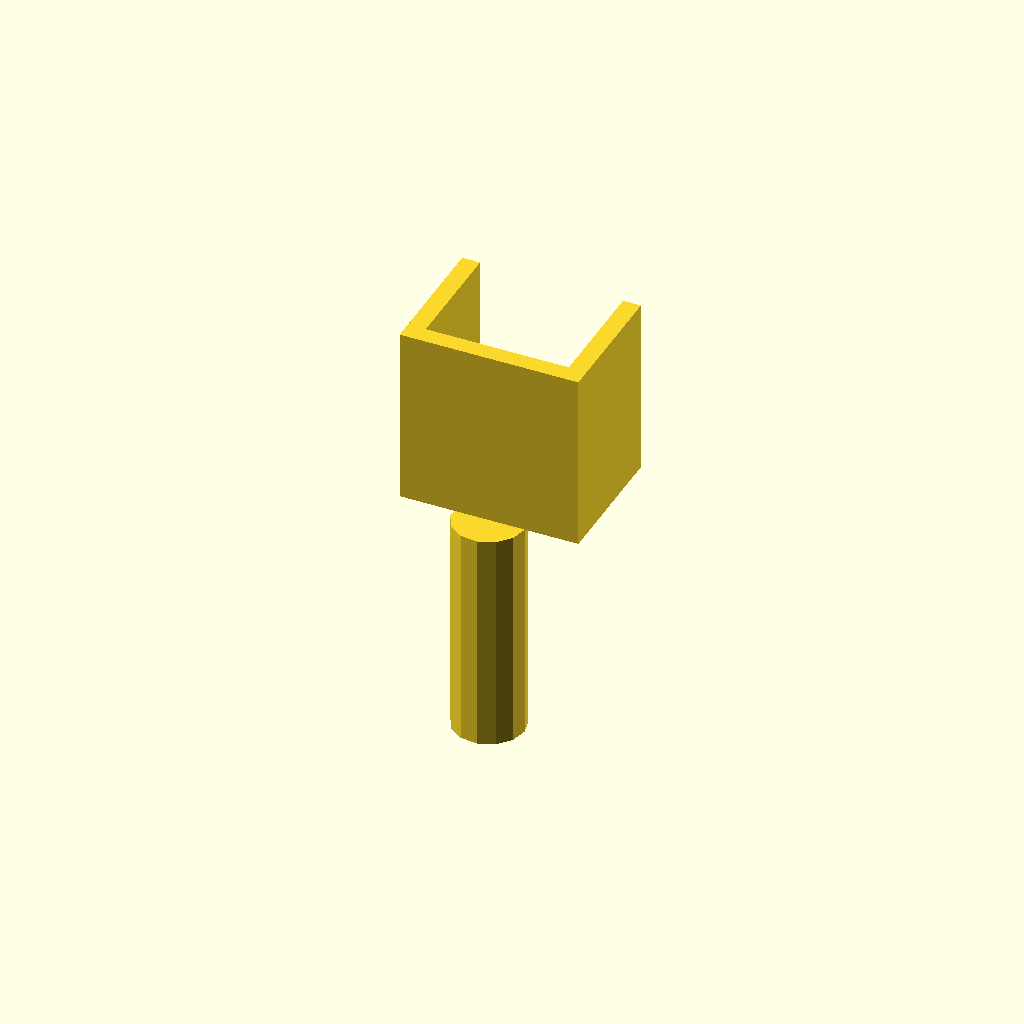
Cell 1 — every parameter at its default value.
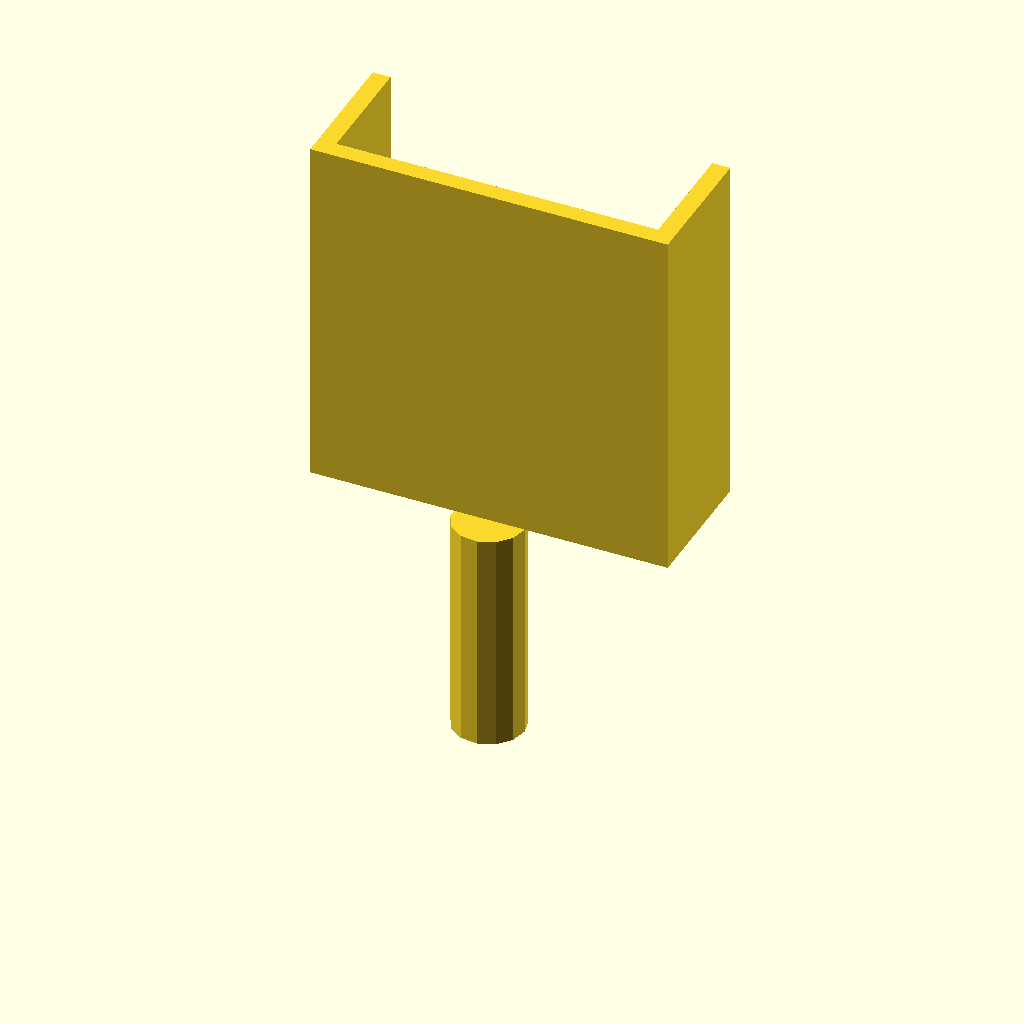
Cell 2 — u_shaped_connector_width set to 40, the other parameters unchanged.
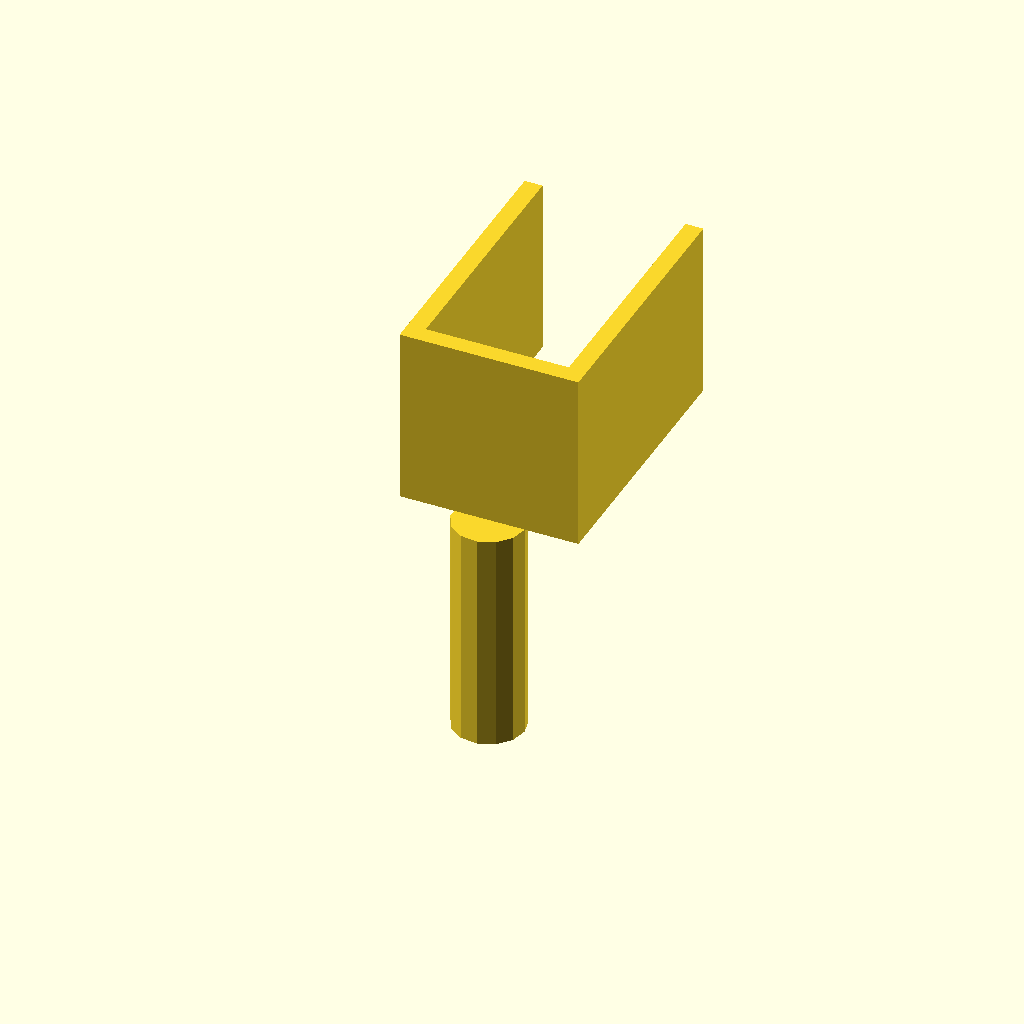
Cell 3: u_shaped_connector_height = 30 (everything else at default).
One fixed orthographic camera (rotation 55°, 0°, 25°; colour scheme Cornfield) for every cell.
OpenSCAD source file WHUCAD_2798/0100/100000227/output_2/100000227.scad:

// Parameters
u_shaped_connector_width = 20; // Width of the U-shaped connector
u_shaped_connector_height = 15; // Height of the U arms (elongated for refinement)
u_shaped_connector_thickness = 2; // Thinner arms for original model design
u_hole_diameter = 4; // Adjusted diameter for smaller holes
u_hole_offset = 5; // Offset repositioned for central alignment
cylindrical_base_diameter = 8; // Reduced diameter for proportional cylindrical base
cylindrical_base_height = 25; // Increased height for taller cylindrical base

// U-shaped connector
module u_shaped_connector() {
    difference() {
        // Main U-shape
        union() {
            // Left arm
            translate([-u_shaped_connector_width/2, 0, 0])
                cube([u_shaped_connector_thickness, u_shaped_connector_height, u_shaped_connector_width]);

            // Right arm
            translate([u_shaped_connector_width/2 - u_shaped_connector_thickness, 0, 0])
                cube([u_shaped_connector_thickness, u_shaped_connector_height, u_shaped_connector_width]);

            // Base of the U
            translate([-u_shaped_connector_width/2, 0, 0])
                cube([u_shaped_connector_width, u_shaped_connector_thickness, u_shaped_connector_width]);
        }

        // Holes in the arms
        translate([-u_shaped_connector_width/2 + u_hole_offset, u_shaped_connector_height/2, u_shaped_connector_width/2])
            rotate([90, 0, 0])
                cylinder(r=u_hole_diameter/2, h=u_shaped_connector_thickness*3, center=true);

        translate([u_shaped_connector_width/2 - u_hole_offset, u_shaped_connector_height/2, u_shaped_connector_width/2])
            rotate([90, 0, 0])
                cylinder(r=u_hole_diameter/2, h=u_shaped_connector_thickness*3, center=true);
    }
}

// Cylindrical base
module cylindrical_base() {
    cylinder(r=cylindrical_base_diameter/2, h=cylindrical_base_height);
}

// Assembly
module flexible_coupling() {
    // Cylindrical base
    cylindrical_base();

    // U-shaped connector
    translate([0, 0, cylindrical_base_height])
        rotate([0, 0, 0]) // Straight alignment maintained
            u_shaped_connector();
}

// Render the full assembly
flexible_coupling();
Parameter table extracted from the source (name, type, default, range or options):
u_shaped_connector_width: number, default 20
u_shaped_connector_height: number, default 15
u_shaped_connector_thickness: number, default 2
u_hole_diameter: number, default 4
u_hole_offset: number, default 5
cylindrical_base_diameter: number, default 8
cylindrical_base_height: number, default 25
